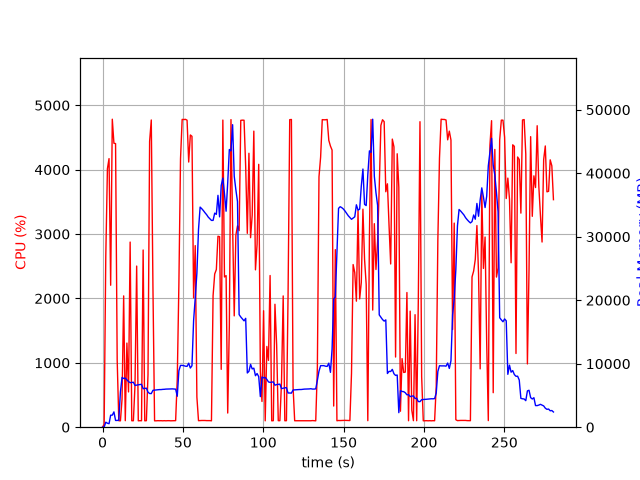

The table this chart was drawn from, first rows:
elapsed_time, nproc, cpu, mem_real, mem_virtual
3.552436828613281e-05, 1, 0.0, 6.258, 23055
1.006, 1, 46.7, 34.42, 132.5
2.014, 1, 2654, 784.7, 29519
3.033, 1, 4014, 625.3, 29543
4.042, 1, 4171, 551.4, 29571
5.048, 1, 2205, 1894, 31548
6.064, 1, 4784, 1894, 31548
7.08, 1, 4410, 2410, 33084
8.1, 1, 4405, 1062, 33094
9.109, 1, 1042, 1061, 34118
10.12, 1, 100.3, 1115, 34118
11.12, 1, 99.2, 5557, 43154
12.13, 1, 435.8, 7841, 43236
13.14, 1, 2040, 7670, 43276
14.15, 1, 101.2, 7729, 43276
15.16, 1, 1307, 7454, 43276
16.16, 1, 548.0, 7186, 43276
17.17, 1, 2876, 7013, 43354
18.18, 1, 100.2, 7053, 43354
19.19, 1, 100.2, 7078, 43354
20.2, 1, 651.1, 6579, 43354
21.23, 1, 2503, 6637, 43354
22.24, 1, 99.3, 6677, 43354
23.24, 1, 101.2, 6717, 43354
24.25, 1, 100.3, 6756, 43354
25.26, 1, 2752, 6060, 43360
26.27, 1, 99.2, 6112, 43360
27.27, 1, 101.3, 6148, 43360
28.28, 1, 814.7, 5521, 43360
29.29, 1, 4440, 5311, 43360
30.32, 1, 4772, 5291, 43360
31.37, 1, 2162, 5812, 43841
32.37, 1, 99.2, 5842, 43841
33.38, 1, 99.3, 5874, 43841
34.39, 1, 101.3, 5892, 43841
35.39, 1, 100.3, 5924, 43841
36.4, 1, 101.2, 5924, 43841
37.41, 1, 99.2, 5956, 43841
38.42, 1, 101.3, 5969, 43841
39.43, 1, 99.3, 6001, 43841
40.43, 1, 101.2, 6014, 43841
41.44, 1, 101.3, 6018, 43841
42.45, 1, 99.3, 6031, 43841
43.46, 1, 101.0, 6035, 43841
44.47, 1, 101.0, 6022, 43841
45.48, 1, 102.0, 5992, 43841
46.49, 1, 745.0, 4875, 43841
47.5, 1, 2216, 8889, 47425
48.52, 1, 4168, 9735, 47425
49.54, 1, 4781, 9735, 47425
50.55, 1, 4778, 9693, 47425
51.57, 1, 4782, 9609, 47425
52.59, 1, 4768, 9586, 47425
53.61, 1, 4118, 10083, 47425
54.63, 1, 4539, 9317, 47425
55.64, 1, 4518, 9681, 49375
56.66, 1, 2009, 16799, 62345
57.67, 1, 2820, 20333, 62345
58.7, 1, 467.3, 24246, 82825
59.71, 1, 101.2, 31128, 82825
... 218 more rows
